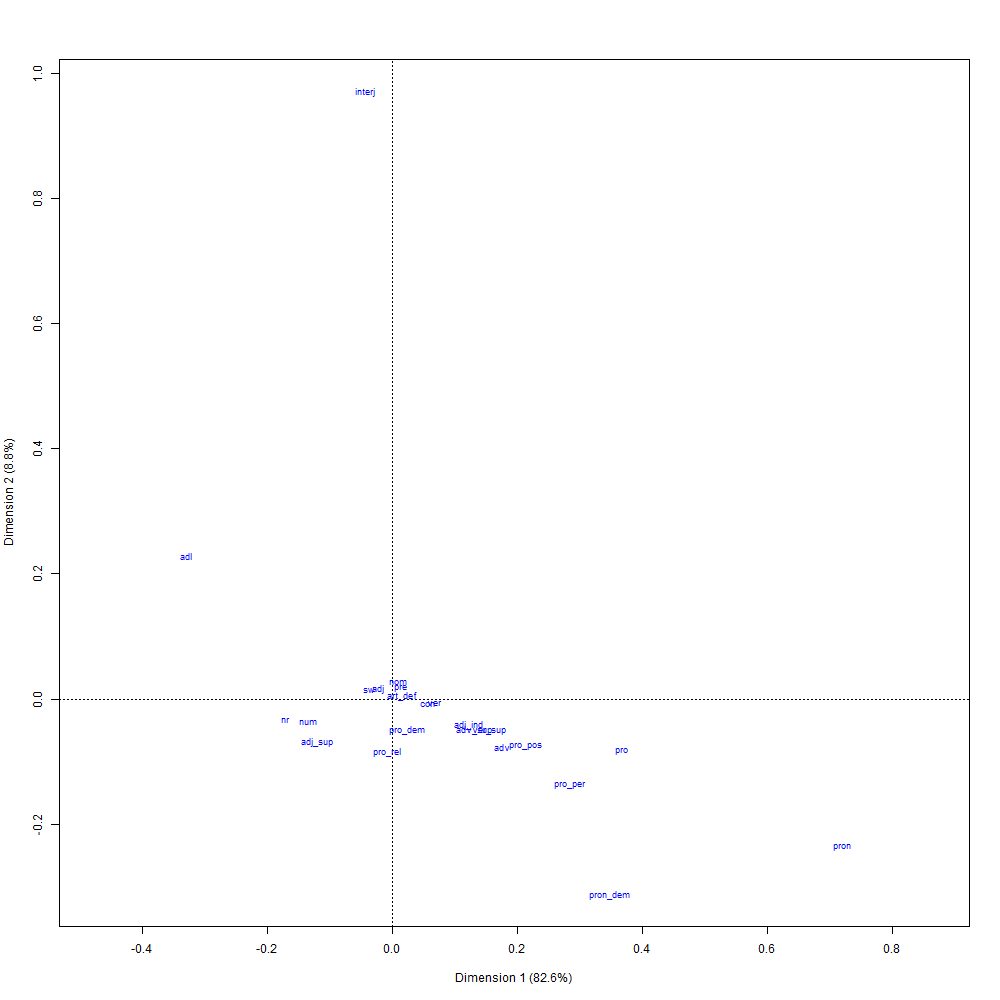

The data file committed next to this chart (first rows):
; Coord. facteur 1; Coord. facteur 2; Coord. facteur 3; Coord. facteur 4; Coord. facteur 5; Coord. facteur 6; Corr. facteur 1; Corr. facteur 2; Corr. facteur 3; Corr. facteur 4; Corr. facteur 5; Corr. facteur 6; COR -facteur 1; COR -facteur 2; COR -facteur 3; COR -facteur 4; COR -facteur 5; COR -facteur 6; CTR -facteur 1; CTR -facteur 2; CTR -facteur 3; CTR -facteur 4; CTR -facteur 5
num; -1,53104792197708; -1,28087384170345; 0,836154548227895; 0,304137271794265; 2,47231101144087; -2,44588846012128; -0,372749606296123; -0,311842113729155; 0,20357055725087; 0,0740453951140182; 0,601909935625093; -0,595477089559113; 0,865960059842024; 0,0644392201477874; 0,0114090498874335; 0,00113372132409385; 0,0423650313200888; 0,014259390213611; 0,0764574181854909; 0,0535124423388363; 0,0228042174083954; 0,00301704196982085; 0,199364701246169
nom; 0,109810459083472; 0,979472906116457; 0,221564987579086; -0,128370557413665; 0,311215602478041; -0,198522434905594; 0,101378586153115; 0,904263393725447; 0,204551964988381; -0,118513534347326; 0,287318694697659; -0,183278750843801; 0,101444792894906; 0,858112976941036; 0,0182431859311655; 0,00459959856753548; 0,0152878390367885; 0,00213928623467539; 0,00267114547139618; 0,212517638035044; 0,010874577476677; 0,00365040440723193; 0,0214552139491597
adj; -0,260301166665538; 0,579460027363353; 1,51500848117513; 0,334358225781324; -1,63881863918762; 0,168372253315162; -0,110744873639851; 0,246530694932129; 0,644558858342047; 0,142252376118527; -0,697233767486963; 0,0716338084715671; 0,259063789942062; 0,136495621570813; 0,38765080205068; 0,0141816002760325; 0,192662551487216; 0,000699363396562781; 0,00489881139763445; 0,0242764654485564; 0,1659466992462; 0,00808281268712152; 0,194178114604239
con; 0,657792634765614; -0,234622888422417; 0,0581431072030122; -0,602697011154193; 0,748995252730566; -1,06822521606676; 0,411404753254257; -0,146740730159771; 0,0363645766280348; -0,376946171264626; 0,468445815371626; -0,66810254206102; 0,921874654839896; 0,0124695817336083; 0,000318160609159693; 0,0256766681536832; 0,022425029591371; 0,0156865297690058; 0,0313498880134012; 0,00398840025226208; 0,000244937034237351; 0,0263181923358796; 0,0406458407340082
pre; 0,160711306371378; 0,661866278056255; -0,378640517812224; 0,960399065942631; -0,0481373837416933; 0,492550845755239; 0,120642926903461; 0,496850450701255; -0,284238248972658; 0,720953347507008; -0,0361358201808958; 0,369748569794902; 0,232038939475376; 0,418432864950402; 0,0568955438641558; 0,274927509395226; 0,000390583602833881; 0,0140629849568128; 0,00397696592108289; 0,0674527275481056; 0,0220756336157382; 0,142024237006828; 0,000356799282449314
nr; -1,96717352211716; -1,12418827129707; -0,426840960889151; 0,0576461561529998; -0,18016389699588; 0,636667733518383; -0,819876856208442; -0,468538202296192; -0,177898401528985; 0,0240257144313106; -0,0750885510660335; 0,265349819900288; 0,96370218601852; 0,0334620754030149; 0,00200422167571166; 2,74564852625597e-05; 0,000151661054212536; 0,000651314203245971; 0,499698029593052; 0,163192575471685; 0,0235263456981093; 0,00042910443593668; 0,00419138766401854
sw; -0,415228171635625; 0,546382311012617; 0,765912786587256; -2,59099396974965; -0,564884253138202; 0,831614649537994; -0,140120772697658; 0,184379377020216; 0,258461007240615; -0,874343558304811; -0,19062294767399; 0,280632421497189; 0,363750302160445; 0,0669638279682395; 0,0546694184149689; 0,46990414470745; 0,0126307665965171; 0,00941415550364925; 0,0049016095243965; 0,00848708106832218; 0,0166772227319005; 0,190852517726587; 0,00907160278986937
ver; 0,776345548353032; -0,17560026372932; 0,150746705835392; -0,947881301802321; 0,352203350260584; 0,716102453864405; 0,524414015916445; -0,118616303904411; 0,10182796251105; -0,640284781879399; 0,237910005050212; 0,483720379971684; 0,937406857944621; 0,00509900678521841; 0,00156124020514493; 0,0463631180235443; 0,0036198117909623; 0,00514606989898951; 0,054386446046639; 0,00278247245497108; 0,00205057759197227; 0,0810752802837323; 0,0111935414462092
art_def; 0,191080218906118; 0,22430135554619; -1,03040432277257; 0,251983762661806; 0,0246939957489035; -0,373637530752257; 0,16431779429609; 0,192886025628228; -0,886087353889479; 0,216691274042138; 0,0212353897072436; -0,32130638781408; 0,397769920317662; 0,0582749009959522; 0,510942343074568; 0,0229505089988696; 0,000124641953942388; 0,00981315885872361; 0,00420617181505539; 0,00579587946533582; 0,122312513961162; 0,00731476977700249; 7,02486991857519e-05
adv; 2,02595440439106; -2,65452515835492; -0,423709774448692; 1,85884885857063; -1,25976375485915; -1,77137810659191; 0,458663339769245; -0,600967806577318; -0,0959252290280062; 0,42083169480535; -0,285202593835083; -0,401028866495033; 0,81471888806235; 0,148709739296495; 0,00157413323954226; 0,0227553405613982; 0,0059102751703599; 0,00401863313691585; 0,0682842001581476; 0,117228871462643; 0,00298674302501796; 0,0574842740078214; 0,0264021388411513
pro_dem; 0,276005947214073; -1,71081177102448; 2,99548102301787; -3,19961168517996; -2,29479229866026; -0,745733156700229; 0,0521270311884754; -0,323107307816941; 0,56573249340251; -0,604285015550861; -0,433399029733797; -0,140840644594672; 0,0597837002434578; 0,244212360162149; 0,31105352688013; 0,266555219177517; 0,0775378422969316; 0,00281591915731662; 0,000673637864379395; 0,0258817757258743; 0,0793455829714997; 0,0905282569707913; 0,0465667981461557
ver_sup; 1,77985592769165; -1,74523841734547; -1,71072857164519; -0,508646451597501; -1,05667004292241; 0,118374922518704; 0,548502309571696; -0,537834151502785; -0,527199172696319; -0,156750751066977; -0,325636446175645; 0,0364798731103409; 0,866755294431407; 0,0886040560684775; 0,0353708173293564; 0,00234858116363604; 0,00573174191822841; 2,47373734106984e-05; 0,0902005758667983; 0,0867259648914354; 0,0833300858346604; 0,00736667736821013; 0,0317920404182887
pro_pos; 2,46385546899124; -2,63518562287106; 4,73450352560443; 4,37443025508106; 2,50130495810527; 1,60584120744995; 0,309432893470314; -0,330950058710309; 0,59460108091202; 0,549379875625582; 0,314136133543192; 0,201675827794616; 0,708513345237098; 0,0861702341236559; 0,115563993203068; 0,074098139238643; 0,0137003574602538; 0,00194191465517692; 0,0480995363673559; 0,0550215547834184; 0,177606690675146; 0,151618929804914; 0,0495728310329578
adv_sup; 1,51720396563483; -1,74156891904202; 0,258099140875256; 1,51017870098877; -5,25466136105858; -5,79871336592409; 0,182757503649385; -0,20978378338492; 0,0310897913193077; 0,181911262894503; -0,63295958527773; -0,698494337701779; 0,6693596688878; 0,0937713575845072; 0,000855659140243074; 0,0220026512478537; 0,150640622327734; 0,0630873450693293; 0,0119610162555573; 0,0157601908798796; 0,000346141172219663; 0,0118505040742164; 0,143472811281069
adj_ind; 1,42307387180905; -1,41588389710596; -2,49609458226339; 0,694061449945556; 0,648579108337611; 1,92435914402363; 0,369089766239114; -0,367224967696328; -0,647389418166434; 0,180012424787432; 0,168216082261134; 0,49910358182944; 0,786744210183647; 0,082803981698494; 0,10691947418062; 0,00620899403545011; 0,00306609501322573; 0,00928235740107027; 0,0181272856409533; 0,0179445748561858; 0,0557699125746391; 0,00431195018344745; 0,00376533654146441
pro; 4,23540318009573; -2,88265497809423; -5,85959725265684; -10,3495707079736; 2,00686985105253; 1,10344686629912; 0,322065775002447; -0,219200975705835; -0,445571684709477; -0,786995327073158; 0,152605092461036; 0,0839075892086888; 0,745386832210926; 0,0367108804150783; 0,0630207846769597; 0,147667051108376; 0,00313986987025135; 0,000326439283301033; 0,0265679403730063; 0,0123070425375311; 0,0508515159788462; 0,158640124896857; 0,00596494973700694
pron_dem; 3,99768533749369; -11,0057288942131; -1,61383578785591; -10,5622853340234; 1,27982030776223; 18,9355214584242; 0,161667424289061; -0,445074510007991; -0,065263934757743; -0,427141538265302; 0,0517562627474006; 0,765757362902635; 0,456113224991789; 0,367544849477181; 0,00328344848905417; 0,105637465240521; 0,000877070445476822; 0,0660263597637308; 0,000410055407400831; 0,00310787075544363; 6,68257763236024e-05; 0,00286247116001473; 4,20265096619197e-05
adj_sup; -1,37239517229077; -2,41259460051077; 3,81025039976185; -6,10242246615465; -2,96057415446554; -8,09648815447277; -0,118654430918673; -0,208587909037339; 0,32942632120073; -0,527602748513237; -0,255965081037325; -0,700005518676662; 0,378551779362022; 0,124380672760027; 0,128893209062058; 0,248323716610645; 0,0330521601173891; 0,0850095393821416; 0,00237939987874609; 0,00735322364150317; 0,0183407084165139; 0,0470450150998193; 0,011072889315696
pro_per; 3,26684663889656; -4,79996015034876; 4,73202999861166; -0,479933941932355; 2,76347755864422; 5,6241536064549; 0,334113993710926; -0,490911889279263; 0,483964390115991; -0,0490848404535479; 0,282632344186505; 0,575205582142374; 0,737718574584394; 0,169326822134557; 0,068372943310741; 0,000528254110630879; 0,00990435369218318; 0,0141076584297236; 0,0461633651324291; 0,099658702619424; 0,0968578765830182; 0,00099632928551823; 0,0330332914985023
adl; -3,77591896214097; 8,10634598227566; 24,2063022883203; -4,21644690730814; 4,56589772498823; -6,86930300478447; -0,137718446077835; 0,295661369653787; 0,882872320582751; -0,153785746427916; 0,166531206294523; -0,250542912849039; 0,292241041798992; 0,143206726879053; 0,530528666620746; 0,0120902666768897; 0,00801732092307283; 0,00624063222281337; 0,00112795334561655; 0,0051987158206464; 0,0463556538961994; 0,00140649787070037; 0,00164929432669156
pro_rel; -0,0854129969562519; -2,9790590457526; 1,13962233010957; 1,8632193353172; -13,5983198214997; 3,8870329693447; -0,0058431407995035; -0,203798743454498; 0,0779620663176025; 0,127463656639891; -0,930267057534577; 0,265913640096559; 0,0014711817372024; 0,190280330060263; 0,0115690148319237; 0,023226998893598; 0,699632440784251; 0,0196590359663634; 6,48911296300506e-06; 0,00789397298054638; 0,00115520567572154; 0,00308791529089703; 0,164478037590475
pron; 8,25929573531135; -8,30942989682734; -1,91867346356135; 0,845254590144764; 5,43167283709435; -10,9488008423696; 0,484137160683838; -0,487075887106461; -0,112467352265477; 0,0495464952996069; 0,318389696820228; -0,641788540160299; 0,828331772272679; 0,0891411048166454; 0,00197458801834624; 0,00028783267404525; 0,00672150499077813; 0,00939201468578552; 0,00345197157153784; 0,00349400589277206; 0,000186287328540479; 3,61539915694565e-05; 0,00149296072696324
interj; -0,494259849706179; 34,2424115749859; 28,4304674954385; -1,23025459992103; 21,6570093482138; 4,49360478194392; -0,00994140435419037; 0,688742287547553; 0,571842470147716; -0,0247449968750006; 0,435603027761741; 0,0903831095562069; 0,00140802005540588; 0,718528718740272; 0,205789044463251; 0,00028942423956958; 0,0507196415612007; 0,000750922791733904; 8,70569600337172e-08; 0,000417851069578033; 0,000288045327262277; 5,39365082190482e-07; 0,000167143618607511
